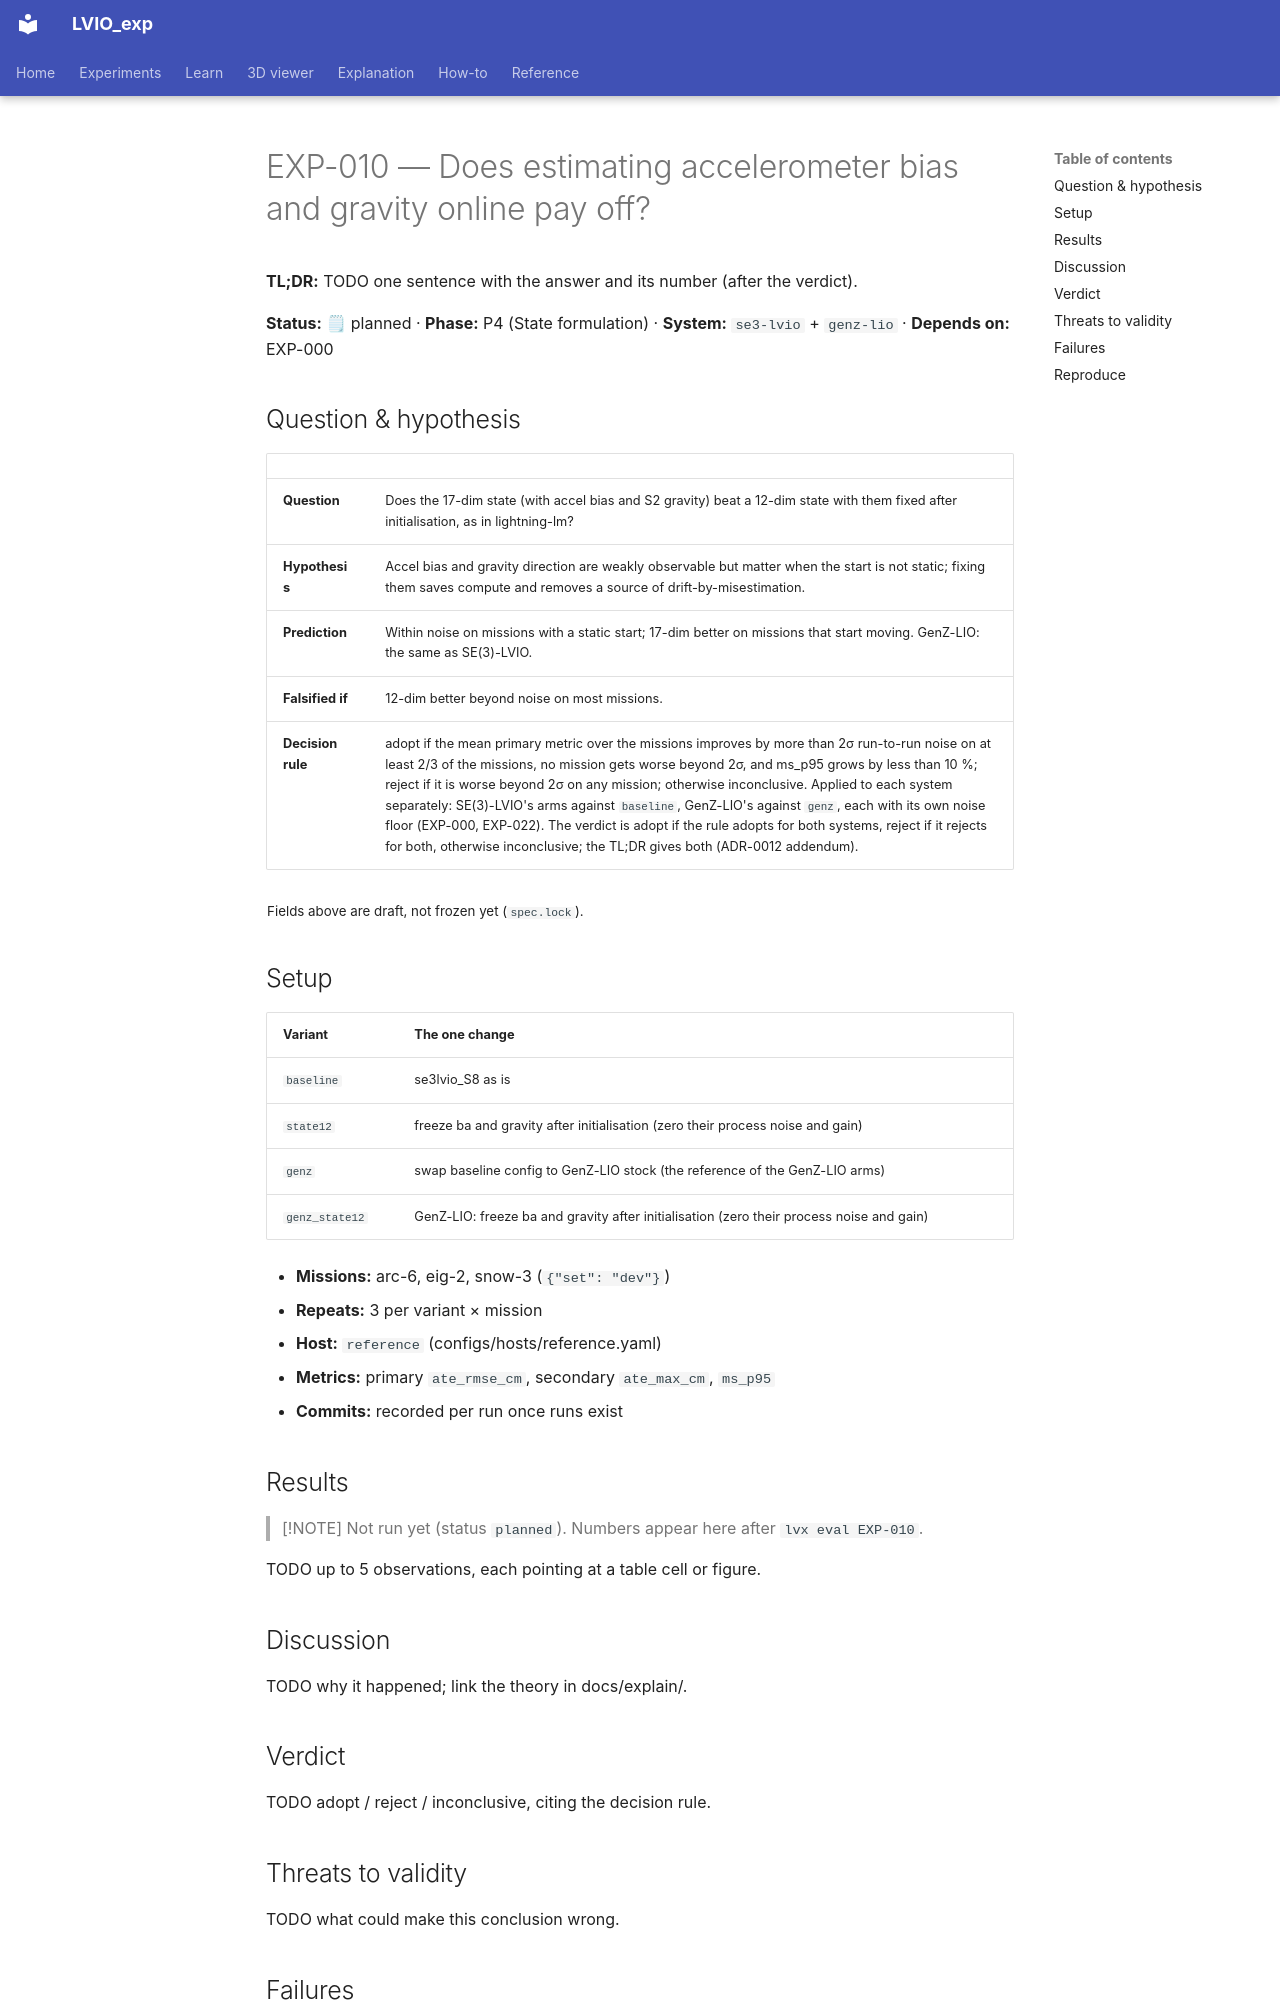

repository: Munna-Manoj/LVIO_exp · page: experiments/EXP-010-state-17-vs-12/index.html · generator: mkdocs

# EXP-010 — Does estimating accelerometer bias and gravity online pay off?

**TL;DR:** TODO one sentence with the answer and its number (after the verdict).

<!-- lvx:begin status -->
**Status:** 🗒 planned · **Phase:** P4 (State formulation) · **System:** `se3-lvio` + `genz-lio` · **Depends on:** EXP-000
<!-- lvx:end status -->

## Question & hypothesis

<!-- lvx:begin hypothesis -->
| | |
|---|---|
| **Question** | Does the 17-dim state (with accel bias and S2 gravity) beat a 12-dim state with them fixed after initialisation, as in lightning-lm? |
| **Hypothesis** | Accel bias and gravity direction are weakly observable but matter when the start is not static; fixing them saves compute and removes a source of drift-by-misestimation. |
| **Prediction** | Within noise on missions with a static start; 17-dim better on missions that start moving. GenZ-LIO: the same as SE(3)-LVIO. |
| **Falsified if** | 12-dim better beyond noise on most missions. |
| **Decision rule** | adopt if the mean primary metric over the missions improves by more than 2σ run-to-run noise on at least 2/3 of the missions, no mission gets worse beyond 2σ, and ms_p95 grows by less than 10 %; reject if it is worse beyond 2σ on any mission; otherwise inconclusive. Applied to each system separately: SE(3)-LVIO's arms against `baseline`, GenZ-LIO's against `genz`, each with its own noise floor (EXP-000, EXP-022). The verdict is adopt if the rule adopts for both systems, reject if it rejects for both, otherwise inconclusive; the TL;DR gives both (ADR-0012 addendum). |

<sub>Fields above are draft, not frozen yet (`spec.lock`).</sub>
<!-- lvx:end hypothesis -->

## Setup

<!-- lvx:begin setup -->
| Variant | The one change |
|---|---|
| `baseline` | se3lvio_S8 as is |
| `state12` | freeze ba and gravity after initialisation (zero their process noise and gain) |
| `genz` | swap baseline config to GenZ-LIO stock (the reference of the GenZ-LIO arms) |
| `genz_state12` | GenZ-LIO: freeze ba and gravity after initialisation (zero their process noise and gain) |

- **Missions:** arc-6, eig-2, snow-3 (`{"set": "dev"}`)
- **Repeats:** 3 per variant × mission
- **Host:** `reference` (configs/hosts/reference.yaml)
- **Metrics:** primary `ate_rmse_cm`, secondary `ate_max_cm`, `ms_p95`
- **Commits:** recorded per run once runs exist
<!-- lvx:end setup -->

## Results

<!-- lvx:begin results -->
> [!NOTE]
> Not run yet (status `planned`). Numbers appear here after `lvx eval EXP-010`.
<!-- lvx:end results -->

TODO up to 5 observations, each pointing at a table cell or figure.

## Discussion

TODO why it happened; link the theory in docs/explain/.

## Verdict

TODO adopt / reject / inconclusive, citing the decision rule.
